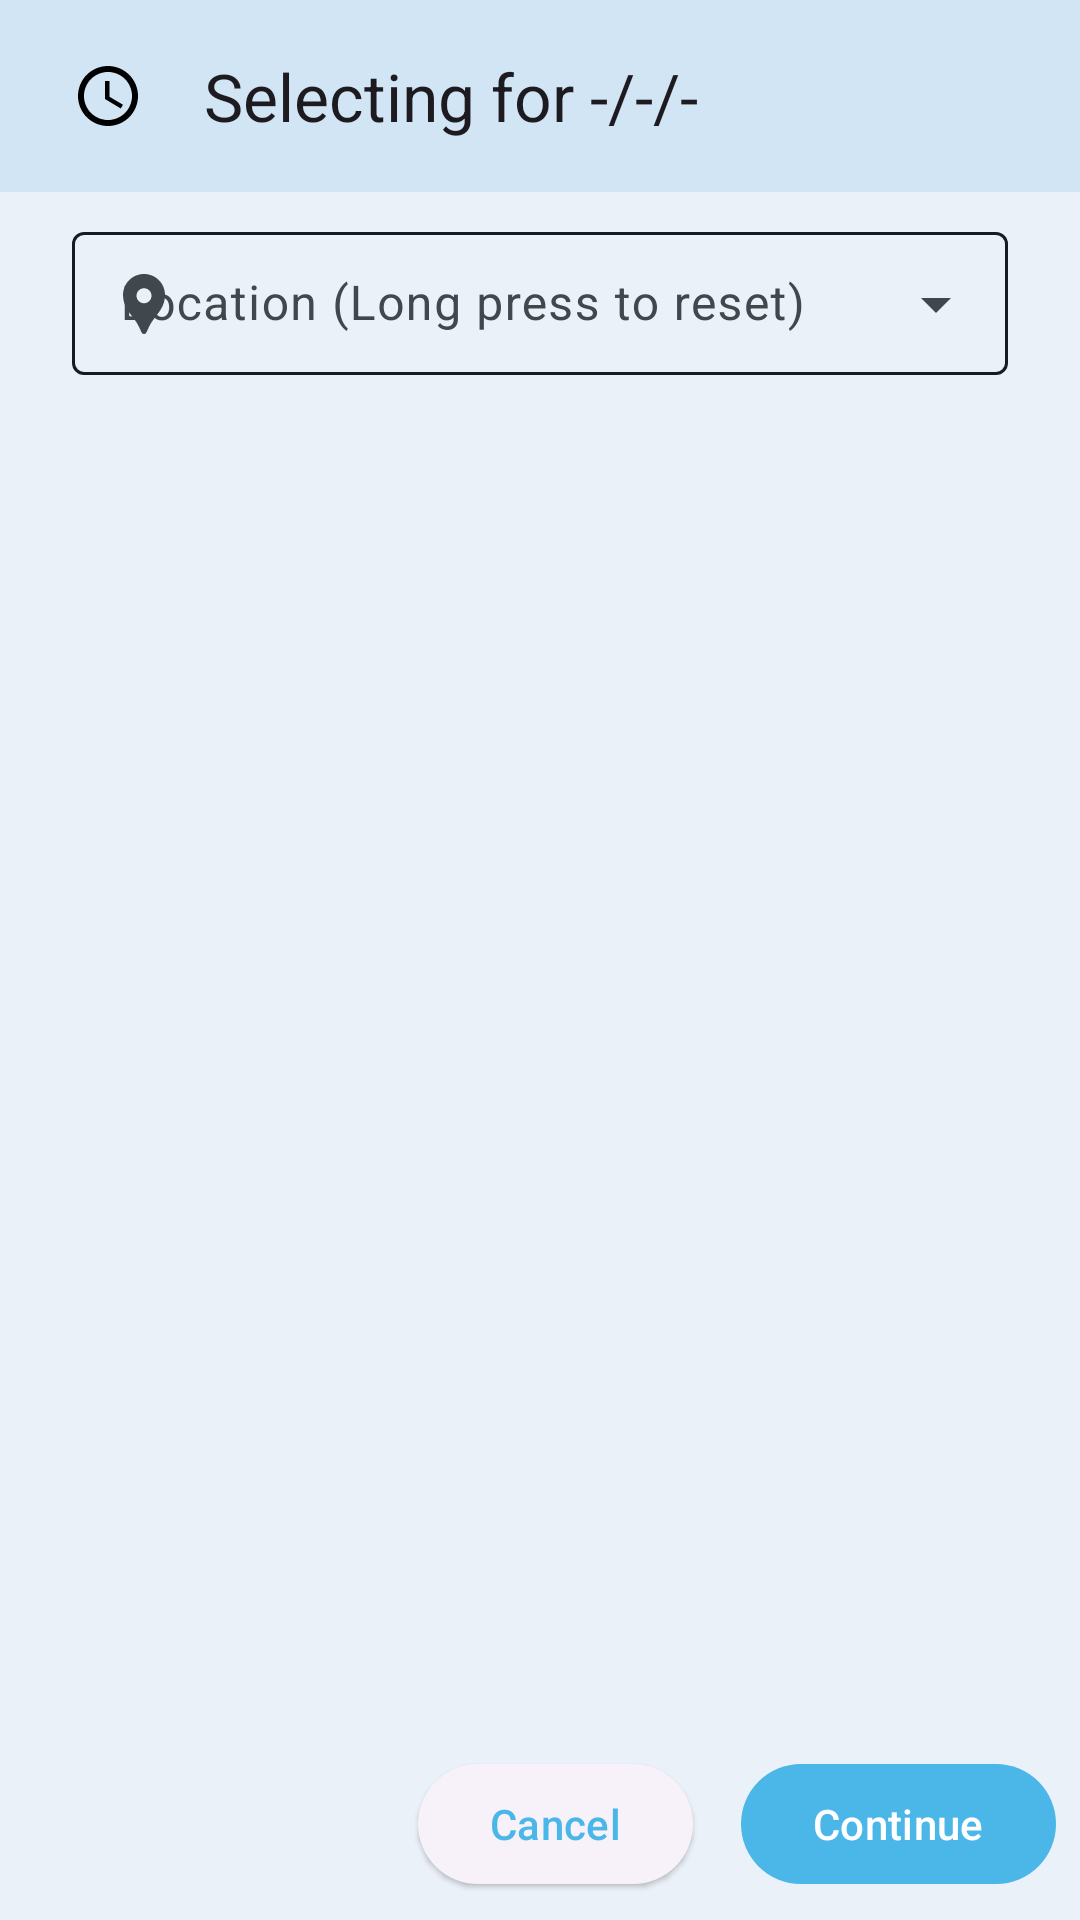

This screen was rendered from an Android layout file. Write that file and the resources it references.
<!-- AndroidManifest.xml: application theme Theme.TeachReach -->
<!-- res/layout/fragment_booking_selection.xml -->
<?xml version="1.0" encoding="utf-8"?>

<LinearLayout xmlns:android="http://schemas.android.com/apk/res/android"
    xmlns:app="http://schemas.android.com/apk/res-auto"
    xmlns:tools="http://schemas.android.com/tools"
    android:layout_width="match_parent"
    android:layout_height="match_parent"
    android:orientation="vertical"
    tools:context=".presentation.booking.BookingSelectionFragment">

    <com.google.android.material.appbar.AppBarLayout
        android:id="@+id/abTop"
        style="@style/Widget.App.Toolbar"
        android:layout_width="match_parent"
        android:layout_height="wrap_content">

        <com.google.android.material.appbar.MaterialToolbar
            android:id="@+id/topAppBar"
            android:layout_width="match_parent"
            android:layout_height="wrap_content"
            android:layout_gravity="center"
            android:layout_marginHorizontal="8dp"
            android:minHeight="?attr/actionBarSize"
            app:navigationIcon="@drawable/baseline_access_time_24"
            app:title="@string/timeSelectionTitle" />
    </com.google.android.material.appbar.AppBarLayout>

    <androidx.coordinatorlayout.widget.CoordinatorLayout
        android:layout_width="match_parent"
        android:layout_height="match_parent">

        <LinearLayout
            android:layout_width="match_parent"
            android:layout_height="match_parent"
            android:orientation="vertical">

            <com.google.android.material.textfield.TextInputLayout
                android:id="@+id/textField"
                style="@style/Widget.Material3.TextInputLayout.OutlinedBox.Dense.ExposedDropdownMenu"
                android:layout_width="match_parent"
                android:layout_height="wrap_content"
                android:layout_gravity="center"
                android:layout_marginHorizontal="24dp"
                android:layout_marginVertical="8dp"
                android:hint="@string/tilLocationSearchHint"
                android:labelFor="@id/locationField"
                app:startIconDrawable="@drawable/baseline_location_pin_24">

                <AutoCompleteTextView
                    android:id="@+id/locationField"
                    android:layout_width="match_parent"
                    android:layout_height="wrap_content"
                    android:layout_marginBottom="4dp"
                    android:inputType="none"
                    app:simpleItems="@array/simple_items" />

            </com.google.android.material.textfield.TextInputLayout>

            <androidx.recyclerview.widget.RecyclerView
                android:id="@+id/timeSlotRecyclerView"
                android:layout_width="match_parent"
                android:layout_height="match_parent"
                android:layout_marginHorizontal="16dp"
                android:layout_marginBottom="80dp" />
        </LinearLayout>

        <LinearLayout
            android:layout_width="wrap_content"
            android:layout_height="wrap_content"
            android:layout_gravity="bottom|end"
            android:layout_marginVertical="8dp"
            android:orientation="horizontal">

            <com.google.android.material.button.MaterialButton
                android:id="@+id/cancelButton"
                style="@style/Widget.Material3.Button.ElevatedButton"
                android:layout_width="wrap_content"
                android:layout_height="wrap_content"
                android:layout_gravity="bottom|center"
                android:layout_marginHorizontal="8dp"
                android:text="@string/cancel" />

            <com.google.android.material.button.MaterialButton
                android:id="@+id/confirmButton"
                style="@style/Widget.Material3.Button"
                android:layout_width="wrap_content"
                android:layout_height="wrap_content"
                android:layout_gravity="bottom|center"
                android:layout_marginHorizontal="8dp"
                android:text="@string/continueBooking" />

        </LinearLayout>
    </androidx.coordinatorlayout.widget.CoordinatorLayout>

</LinearLayout>
<!-- resources referenced by this layout -->
<resources>
  <string-array name="simple_items" />
  <!-- drawable baseline_access_time_24 (drawable) -->
  <vector xmlns:android="http://schemas.android.com/apk/res/android"
      android:width="24dp"
      android:height="24dp"
      android:tint="#000000"
      android:viewportWidth="24"
      android:viewportHeight="24">
  
      <path
          android:fillColor="@android:color/white"
          android:pathData="M11.99,2C6.47,2 2,6.48 2,12s4.47,10 9.99,10C17.52,22 22,17.52 22,12S17.52,2 11.99,2zM12,20c-4.42,0 -8,-3.58 -8,-8s3.58,-8 8,-8 8,3.58 8,8 -3.58,8 -8,8z" />
  
      <path
          android:fillColor="@android:color/white"
          android:pathData="M12.5,7H11v6l5.25,3.15 0.75,-1.23 -4.5,-2.67z" />
  
  </vector>
  <!-- drawable baseline_location_pin_24 (drawable) -->
  <vector xmlns:android="http://schemas.android.com/apk/res/android"
      android:width="24dp"
      android:height="24dp"
      android:tint="#000000"
      android:viewportWidth="24"
      android:viewportHeight="24">
  
      <path
          android:fillColor="@android:color/white"
          android:pathData="M12,2L12,2C8.13,2 5,5.13 5,9c0,1.74 0.5,3.37 1.41,4.84c0.95,1.54 2.2,2.86 3.16,4.4c0.47,0.75 0.81,1.45 1.17,2.26C11,21.05 11.21,22 12,22h0c0.79,0 1,-0.95 1.25,-1.5c0.37,-0.81 0.7,-1.51 1.17,-2.26c0.96,-1.53 2.21,-2.85 3.16,-4.4C18.5,12.37 19,10.74 19,9C19,5.13 15.87,2 12,2zM12,11.75c-1.38,0 -2.5,-1.12 -2.5,-2.5s1.12,-2.5 2.5,-2.5s2.5,1.12 2.5,2.5S13.38,11.75 12,11.75z" />
  
  </vector>
  <string name="cancel">Cancel</string>
  <string name="continueBooking">Continue</string>
  <string name="tilLocationSearchHint">Location (Long press to reset)</string>
  <string name="timeSelectionTitle">Selecting for -/-/-</string>
  <style name="Widget.App.Toolbar" parent="Widget.Material3.Toolbar">
          <item name="materialThemeOverlay">@style/ThemeOverlay.App.Toolbar</item>
          <item name="titleTextAppearance">
              @style/TextAppearance.Material3.TitleLarge
          </item>
          <item name="subtitleTextAppearance">
              @style/TextAppearance.Material3.TitleMedium
          </item>
      </style>
  <style name="Theme.TeachReach" parent="Base.Theme.TeachReach" />
  <style name="ThemeOverlay.App.Toolbar" parent="">
          <item name="colorSurface">@color/material_dynamic_secondary90</item>
          <item name="colorOnSurface">@color/material_dynamic_secondary30</item>
      </style>
  <style name="ShapeAppearance.App.MediumComponent" parent="ShapeAppearance.Material3.MediumComponent">
          <item name="cornerFamily">cut</item>
          <item name="cornerSize">8dp</item>
      </style>
  <style name="Widget.App.BottomNavigationView" parent="Widget.Material3.BottomNavigationView">
          <item name="materialThemeOverlay">
              @style/ThemeOverlay.App.BottomNavigationView
          </item>
      </style>
  <style name="ThemeOverlay.App.BottomNavigationView" parent="">
          <item name="colorSurface">@color/material_dynamic_primary80</item>
          <item name="colorSurfaceContainer">@color/material_dynamic_secondary90
          </item>
          <item name="colorOnSurfaceVariant">@color/material_dynamic_secondary30
          </item>
      </style>
</resources>
